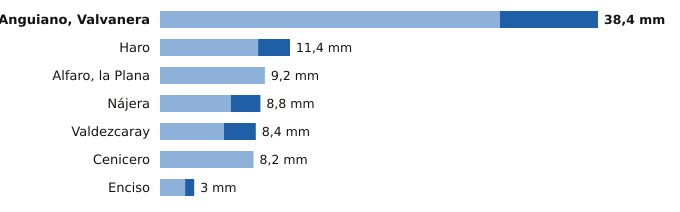

Values plotted in this chart, from the file beside it:
estacion, provincia, indicativo, mm_6_dias_anteriores, mm_hoy, mm_7_dias, horas_de_hoy
Anguiano, Valvanera, La Rioja, 9136X, 29.8, 8.6, 38.4, 6
Haro, La Rioja, 9121X, 8.6, 2.8, 11.4, 6
Alfaro, la Plana, La Rioja, 9293X, 9.2, 0.0, 9.2, 6
Nájera, La Rioja, 9141V, 6.2, 2.6, 8.8, 6
Valdezcaray, La Rioja, 9115X, 5.6, 2.8, 8.4, 6
Cenicero, La Rioja, 9145Y, 8.2, 0.0, 8.2, 3
Enciso, La Rioja, 9188, 2.2, 0.8, 3.0, 6
